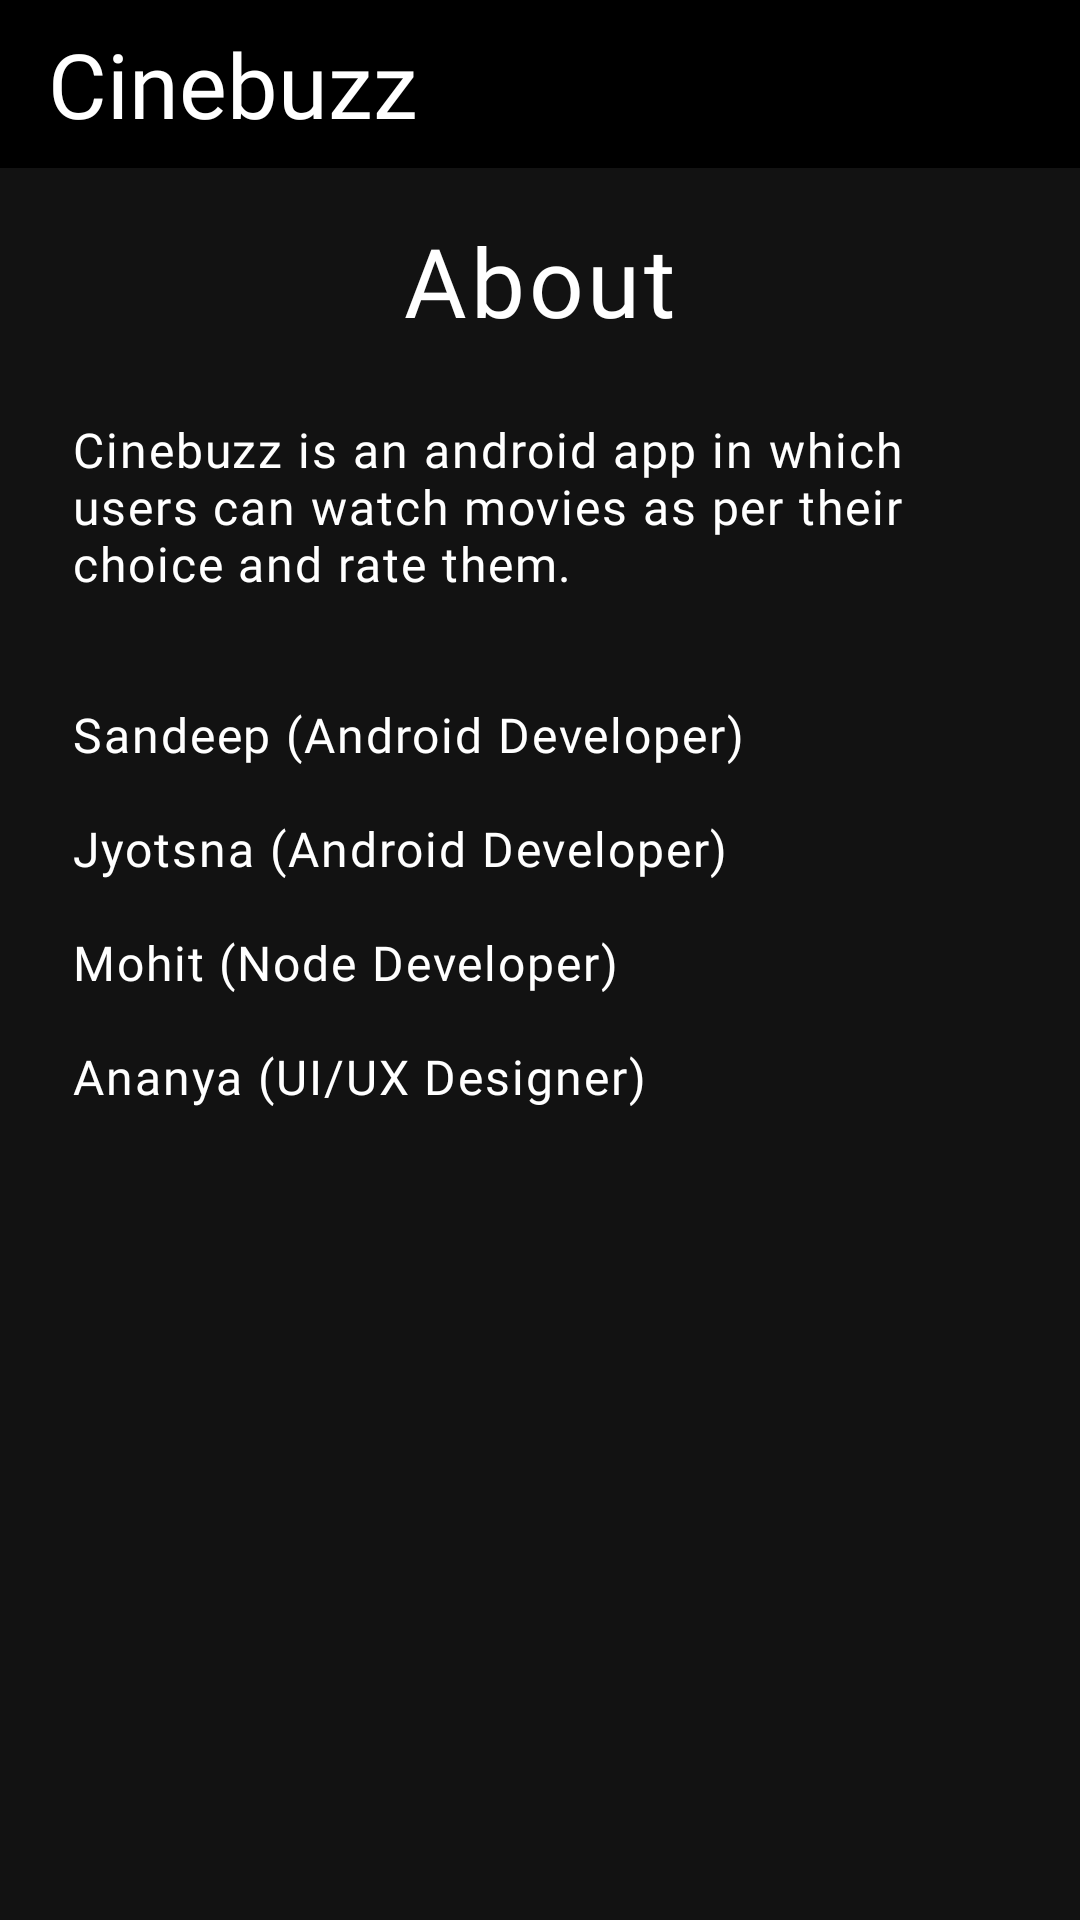

This screen was rendered from an Android layout file. Write that file and the resources it references.
<!-- AndroidManifest.xml: application theme Theme.Cinebuzz -->
<!-- res/layout/about_us.xml -->
<?xml version="1.0" encoding="utf-8"?>
<androidx.constraintlayout.widget.ConstraintLayout
    xmlns:android="http://schemas.android.com/apk/res/android"
    xmlns:app="http://schemas.android.com/apk/res-auto"
    android:layout_width="match_parent"
    android:layout_height="match_parent">

    <androidx.appcompat.widget.Toolbar
        android:id="@+id/toolbar1"
        android:layout_width="match_parent"
        android:layout_height="?attr/actionBarSize"
        android:background="@color/black"
        android:gravity="center_vertical"
        android:paddingStart="16dp"
        app:layout_constraintEnd_toEndOf="parent"
        app:layout_constraintHorizontal_bias="0.0"
        app:layout_constraintStart_toStartOf="parent"
        app:layout_constraintTop_toTopOf="parent">

        <TextView
            android:layout_width="match_parent"
            android:layout_height="match_parent"
            android:fontFamily="@font/ribeye"
            android:gravity="left|center_vertical"
            android:text="Cinebuzz"
            android:textColor="@color/white"
            android:textSize="30sp" />
    </androidx.appcompat.widget.Toolbar>

    <ScrollView
        android:layout_marginTop="?attr/actionBarSize"
        android:layout_width="match_parent"
        android:layout_height="match_parent"
        android:background="#121212"
        app:layout_constraintTop_toBottomOf="@+id/toolbar1">

        <androidx.constraintlayout.widget.ConstraintLayout
            android:layout_width="match_parent"
            android:layout_height="match_parent">

            <TextView
                android:id="@+id/textView13"
                android:layout_width="wrap_content"
                android:layout_height="wrap_content"
                android:layout_marginTop="16dp"
                android:fontFamily="@font/roboto"
                android:letterSpacing="0.04"
                android:text="About"
                android:textColor="@color/white"
                android:textSize="32sp"
                app:layout_constraintEnd_toEndOf="parent"
                app:layout_constraintStart_toStartOf="parent"
                app:layout_constraintTop_toTopOf="parent" />

            <TextView
                android:id="@+id/textView14"
                android:layout_width="match_parent"
                android:layout_height="wrap_content"
                android:layout_marginStart="24dp"
                android:layout_marginTop="24dp"
                android:layout_marginEnd="24dp"
                android:clipToOutline="true"
                android:fontFamily="@font/roboto"
                android:letterSpacing="0.04"
                android:text="@string/about"
                android:textColor="@color/white"
                android:textSize="16sp"
                app:layout_constraintBottom_toBottomOf="parent"
                app:layout_constraintEnd_toEndOf="parent"
                app:layout_constraintStart_toStartOf="parent"
                app:layout_constraintTop_toBottomOf="@+id/textView13" />

        </androidx.constraintlayout.widget.ConstraintLayout>
    </ScrollView>
</androidx.constraintlayout.widget.ConstraintLayout>
<!-- resources referenced by this layout -->
<resources>
  <color name="black">#FF000000</color>
  <color name="white">#FFFFFFFF</color>
  <string name="about">"Cinebuzz is an android app in which users can watch movies as per their choice and rate them. \n\n\nSandeep (Android Developer) \n\nJyotsna (Android Developer) \n\nMohit (Node Developer) \n\nAnanya (UI/UX Designer) "</string>
  <style name="Theme.Cinebuzz" parent="Theme.MaterialComponents.Light.NoActionBar">
          
          <item name="colorPrimary">@color/purple</item>
          <item name="colorPrimaryVariant">@color/black</item>
          <item name="colorOnPrimary">@color/white</item>
          
          <item name="colorSecondary">@color/teal_200</item>
          <item name="colorSecondaryVariant">@color/teal_700</item>
          <item name="colorOnSecondary">@color/black</item>
          
          <item name="android:statusBarColor" tools:targetApi="l">?attr/colorPrimaryVariant</item>
          
          <item name="android:navigationBarColor">@color/black</item>
      </style>
  <color name="purple">#9300C7</color>
  <color name="teal_200">#FF03DAC5</color>
  <color name="teal_700">#FF018786</color>
</resources>
